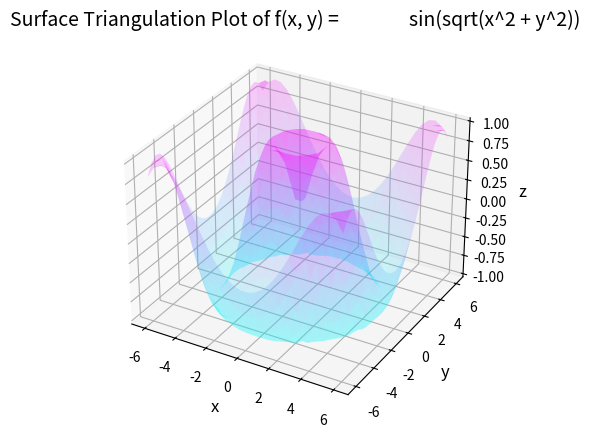

Write the Python code that produced this figure.
import numpy as np
import matplotlib.pyplot as plt
from mpl_toolkits.mplot3d import Axes3D
from matplotlib.tri import Triangulation
 
def f(x, y):
    return np.sin(np.sqrt(x ** 2 + y ** 2))
 
x = np.linspace(-6, 6, 30)
y = np.linspace(-6, 6, 30)
X, Y = np.meshgrid(x, y)
Z = f(X, Y)
 
tri = Triangulation(X.ravel(), Y.ravel())
 
fig = plt.figure(figsize=(10, 5))
ax = fig.add_subplot(111, projection='3d')
 
ax.plot_trisurf(tri, Z.ravel(), cmap='cool', edgecolor='none', alpha=0.2)
 
ax.set_title('Surface Triangulation Plot of f(x, y) =\
                sin(sqrt(x^2 + y^2))', fontsize=14)
ax.set_xlabel('x', fontsize=12)
ax.set_ylabel('y', fontsize=12)
ax.set_zlabel('z', fontsize=12)
 
plt.show()